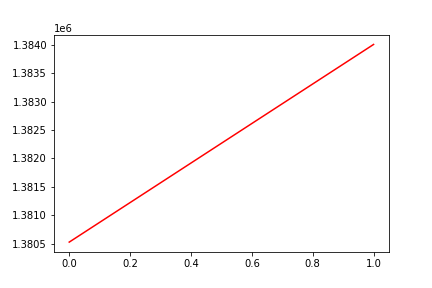

The table this chart was drawn from, first rows:
, date, assets
0, 0, 1380525
1, 20171017, 1384010
